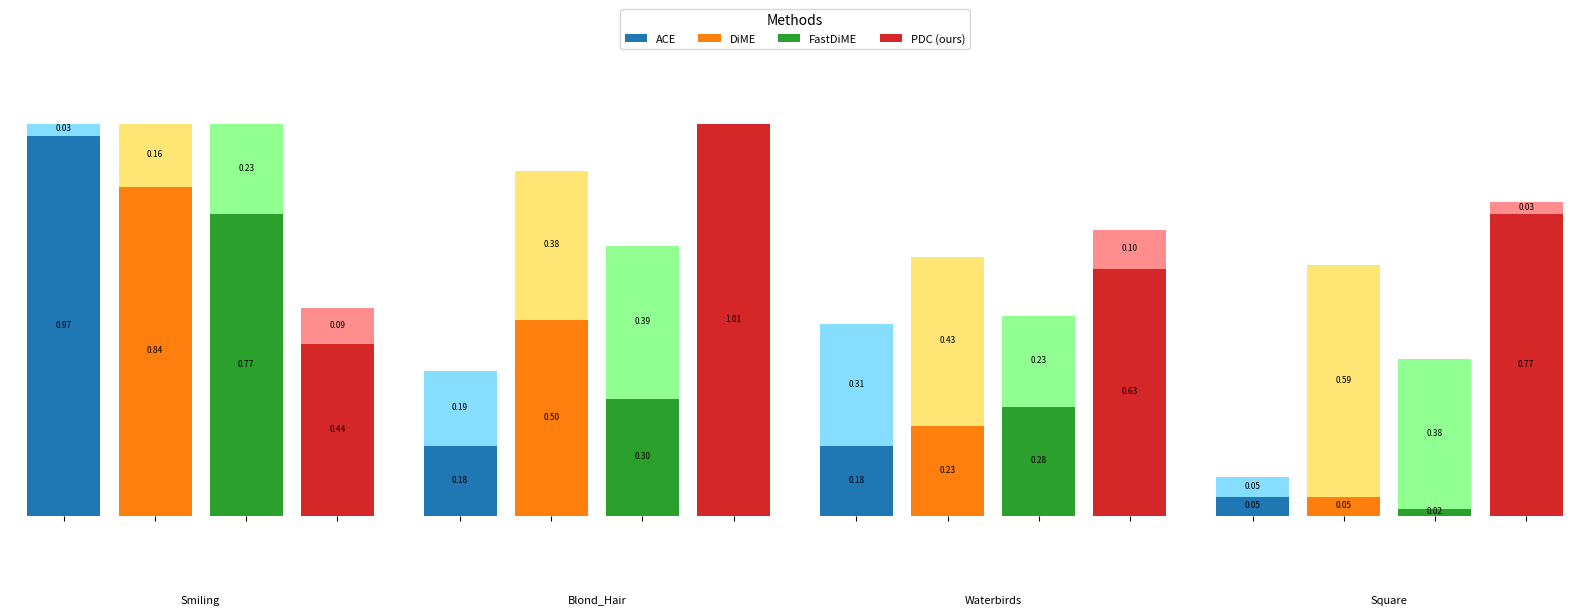

Here is the Python script that generated this plot:
import matplotlib.pyplot as plt
import numpy as np
import matplotlib.colors as mcolors

def create_bar_diagram(data, title, ax, base_colors, bar_width=0.6, group_offset=1.5):
    """
    Creates a grouped and stacked bar diagram for each category with bars touching within groups.
    Args:
        data: A 2D numpy array with shape (n_methods, 2), where each row contains [low, high] values.
        title: The title of the bar diagram.
        ax: The matplotlib axes object.
        base_colors: A list of base colors for each method. Low and high bars will be shades of these colors.
        bar_width: The width of each bar.
        group_offset: The offset to add between groups for separation.
    """
    n_methods = data.shape[0]
    x = np.arange(n_methods)  # Positions for bars within a group

    # Generate lighter colors for high bars
    high_colors = [
        tuple(min(1.0, c + 0.4) for c in mcolors.to_rgb(color)) for color in base_colors
    ]

    # Plot stacked bars for each method
    rects_low = ax.bar(x, data[:, 0], bar_width, color=base_colors, label='Low')
    rects_high = ax.bar(x, data[:, 1] - data[:, 0], bar_width, bottom=data[:, 0], color=high_colors, label='High')

    # Add labels to bars
    ax.bar_label(rects_low, fmt="%.2f", label_type="center", fontsize=6, padding=1)
    ax.bar_label(rects_high, fmt="%.2f", label_type="center", fontsize=6, padding=1)

    # Set y-axis limits to [0, 1]
    ax.set_ylim(0, 1)

    # Set x-ticks for methods
    ax.set_xticks(x)
    ax.set_xticklabels([])
    ax.set_yticks([])

    # Hide spines
    for spine in ax.spines.values():
        spine.set_visible(False)

    # Add title below the plot
    ax.text(0.5, -0.2, title, transform=ax.transAxes, ha="center", va="top", fontsize=8)

if __name__ == "__main__":
    # Example data
    """data = np.array([
        [[0.2, 0.8], [0.3, 0.9], [0.4, 1.0], [0.1, 0.5]],  # Smiling
        [[0.5, 0.6], [0.7, 0.8], [0.6, 0.7], [0.3, 0.4]],  # Blond_Hair
        [[0.1, 0.4], [0.2, 0.5], [0.3, 0.6], [0.4, 0.7]],  # Waterbirds
        [[0.7, 0.9], [0.6, 0.8], [0.5, 0.7], [0.8, 1.0]],  # Square
    ])"""
    data = np.array([
        [[0.97, 1.0], [0.84, 1.0], [0.77, 1.0], [0.44, 0.53]],
        [[0.18, 0.37], [0.5, 0.88], [0.3, 0.69], [1.01, 1.01]],
        [[0.18, 0.49], [0.23, 0.66], [0.28, 0.51], [0.63, 0.73]],
        [[0.05, 0.10], [0.05, 0.64], [0.02, 0.4], [0.77, 0.8]],
    ])
    labels = ["ACE", "DiME", "FastDiME", "PDC (ours)"]
    titles = ["Smiling", "Blond_Hair", "Waterbirds", "Square"]
    base_colors = ["#1f77b4", "#ff7f0e", "#2ca02c", "#d62728"]

    fig, axs = plt.subplots(1, len(titles), figsize=(16, 6), sharey=True)

    for i, ax in enumerate(axs):
        create_bar_diagram(data[i], titles[i], ax=ax, base_colors=base_colors, bar_width=0.8)

    # Add a global legend
    legend_elements = [
        plt.Rectangle((0, 0), 1, 1, facecolor=color, edgecolor="none", label=label)
        for color, label in zip(base_colors, labels)
    ]
    fig.legend(
        handles=legend_elements,
        loc="upper center",
        bbox_to_anchor=(0.5, 1.05),
        ncol=len(labels),
        fontsize=8,
        title="Methods"
    )

    plt.tight_layout()
    plt.subplots_adjust(top=0.85)
    plt.show()
